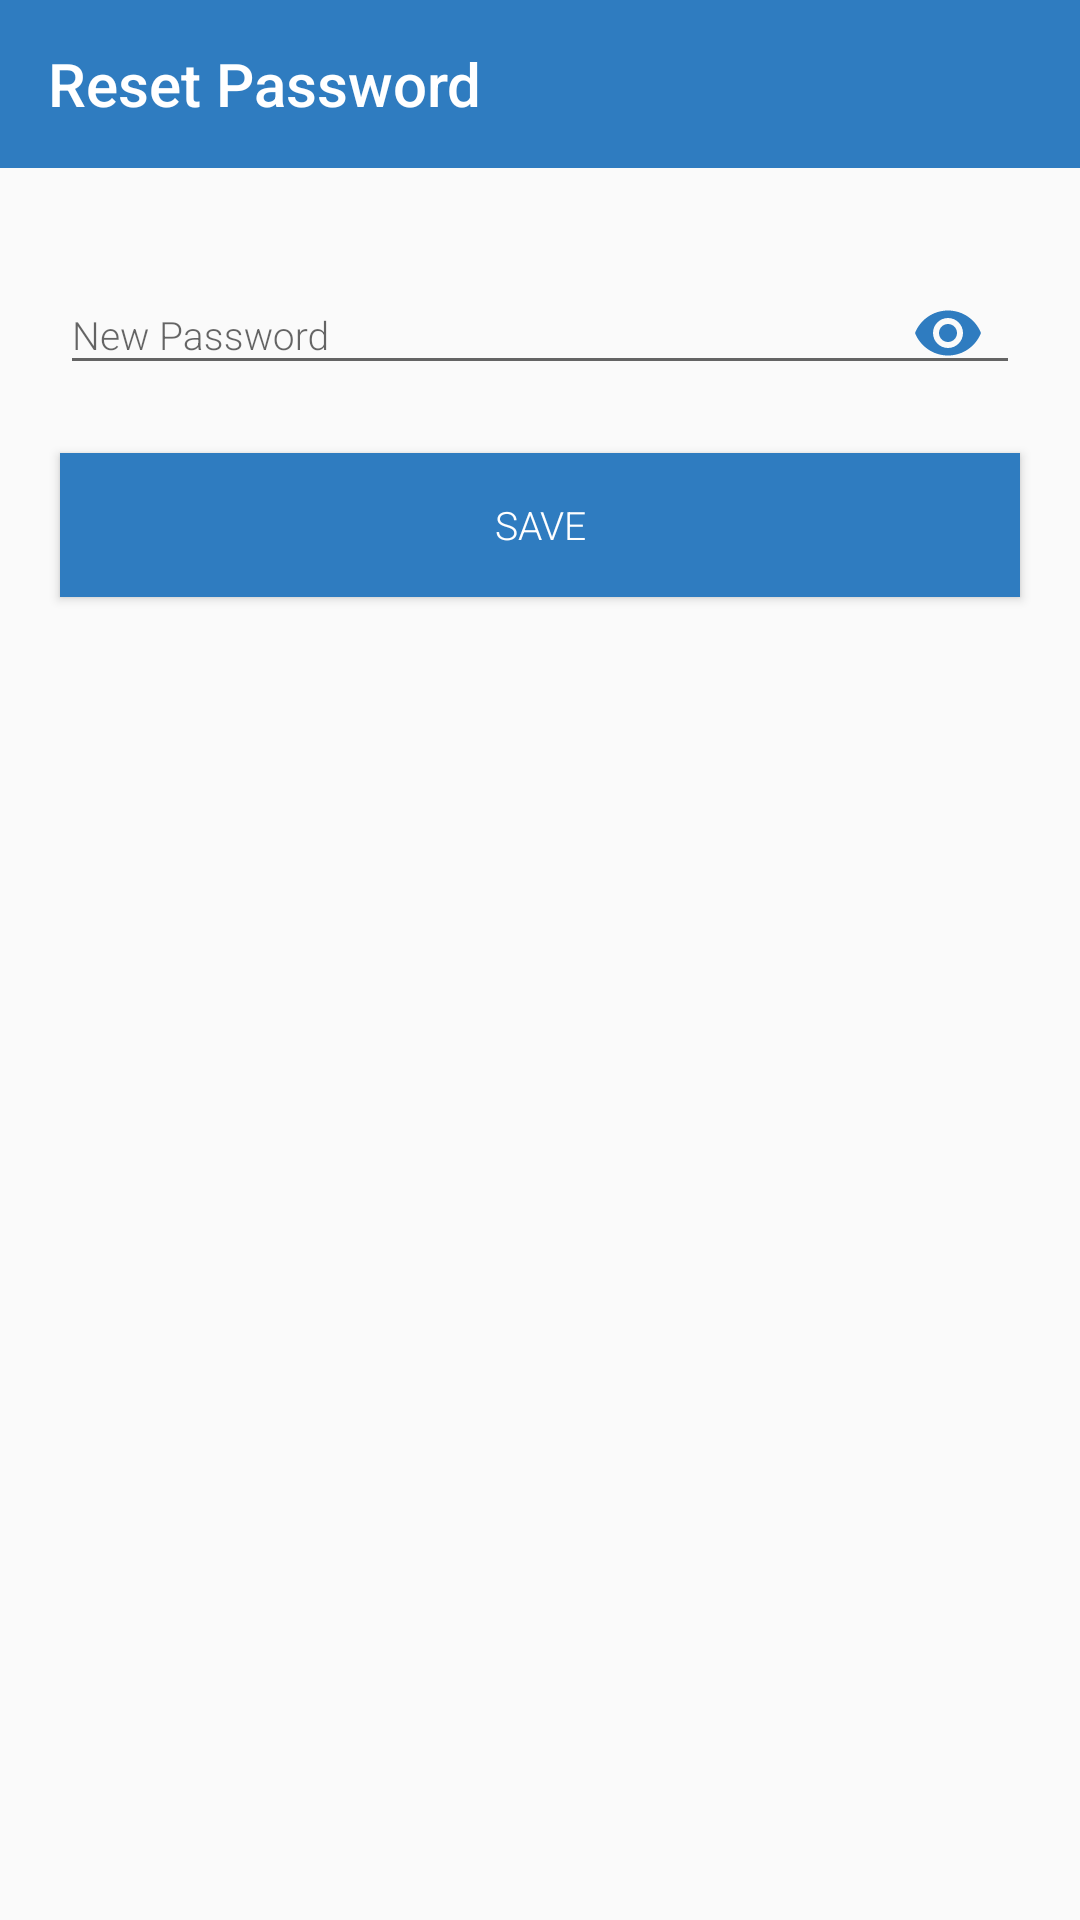

Layout XML and referenced resources for this Android screen:
<!-- AndroidManifest.xml: application theme AppTheme -->
<!-- res/layout/activity_forgot_password.xml -->
<?xml version="1.0" encoding="utf-8"?>
<androidx.constraintlayout.widget.ConstraintLayout xmlns:android="http://schemas.android.com/apk/res/android"
    xmlns:app="http://schemas.android.com/apk/res-auto"
    xmlns:tools="http://schemas.android.com/tools"
    android:layout_width="match_parent"
    android:layout_height="match_parent"
    tools:context=".activities.ForgotPassword">
    <androidx.appcompat.widget.Toolbar
        android:layout_width="match_parent"
        android:layout_height="wrap_content"
        app:layout_constraintTop_toTopOf="parent"
        android:background="@color/colorPrimary"
        app:title="Reset Password"
        app:titleTextColor="@color/white"
        android:id="@+id/toolbar"/>
    <com.google.android.material.textfield.TextInputLayout
        android:layout_width="match_parent"
        android:layout_height="wrap_content"
        app:layout_constraintTop_toBottomOf="@id/toolbar"
        app:layout_constraintStart_toStartOf="parent"
        app:layout_constraintEnd_toEndOf="parent"
        app:layout_constraintBottom_toTopOf="@id/btnSubmit"
        app:passwordToggleEnabled="true"
        app:passwordToggleTint="@color/colorPrimary"
        android:layout_margin="20dp"
        android:id="@+id/edPasswordLayout">
        <com.google.android.material.textfield.TextInputEditText
            android:layout_width="match_parent"
            android:layout_height="wrap_content"
            android:hint="New Password"
            android:id="@+id/edPassword"
            android:inputType="textPassword"/>
    </com.google.android.material.textfield.TextInputLayout>
    <Button
        android:layout_width="match_parent"
        android:layout_height="wrap_content"
        app:layout_constraintTop_toBottomOf="@id/edPasswordLayout"
        android:id="@+id/btnSubmit"
        android:layout_marginHorizontal="20dp"
        android:layout_marginTop="16dp"
        android:background="@color/colorPrimary"
        android:text="Save"
        android:textColor="@color/white"/>

</androidx.constraintlayout.widget.ConstraintLayout>
<!-- resources referenced by this layout -->
<resources>
  <color name="colorPrimary">#2F7CC0</color>
  <color name="white">#FFFFFF</color>
  <style name="AppTheme" parent="Theme.AppCompat.Light.NoActionBar">
          
          <item name="colorPrimary">@color/colorPrimary</item>
          <item name="colorPrimaryDark">@color/colorPrimaryDark</item>
          <item name="colorAccent">@color/accent</item>
          <item name="fontFamily">sans-serif-light</item>
          <item name="android:textSize">13sp</item>
      </style>
  <color name="colorPrimaryDark">#26659C</color>
  <color name="accent">@color/pink_A200</color>
  <color name="pink_A200">#FF4081</color>
</resources>
